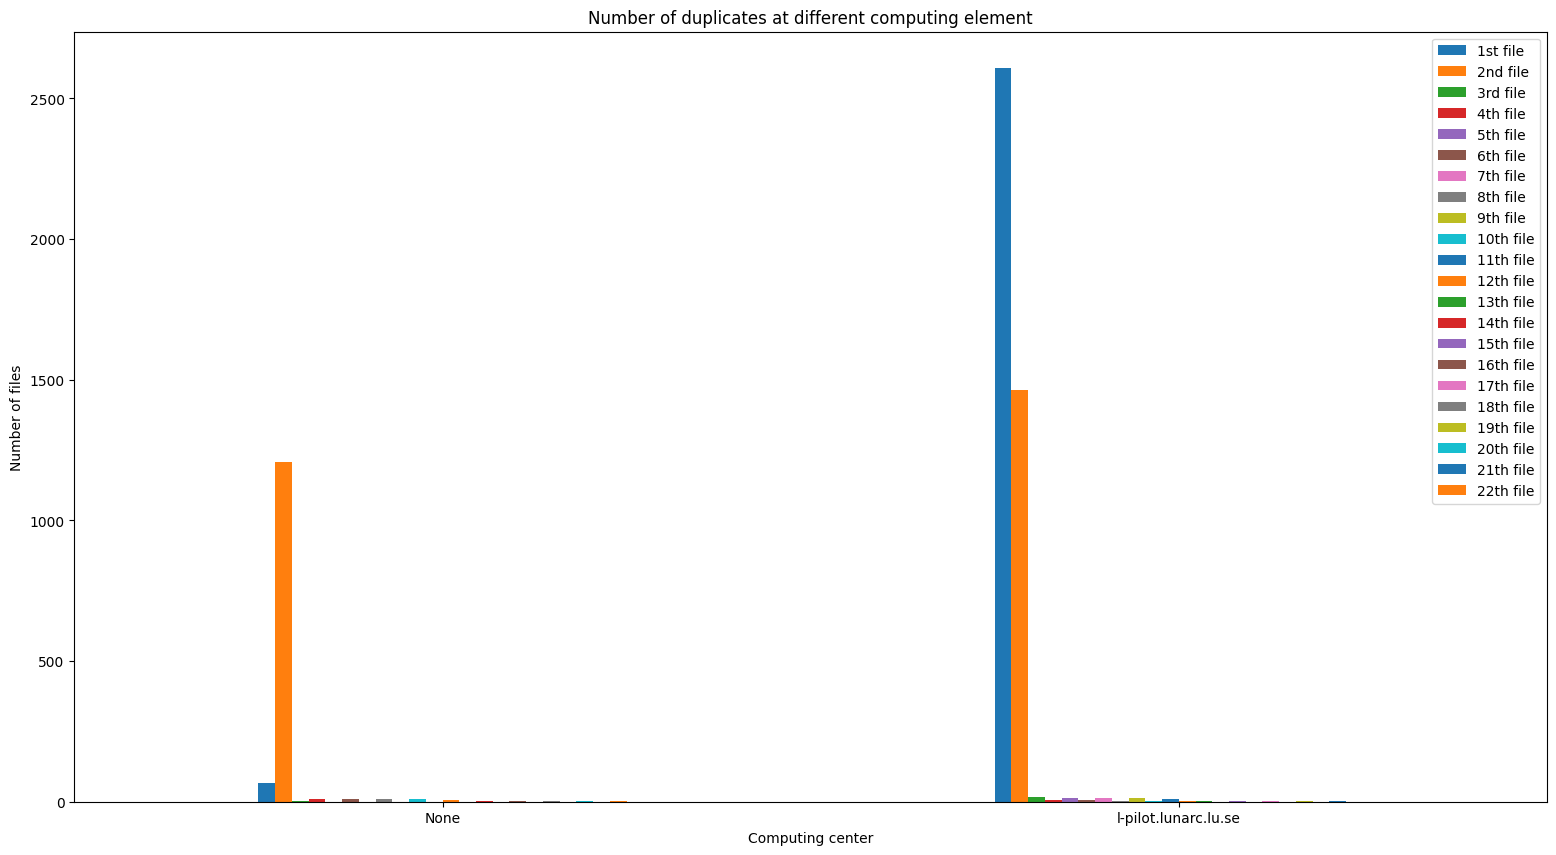

The data file committed next to this chart (first rows):
index, 1st file, 2nd file, 3rd file, 4th file, 5th file, 6th file, 7th file, 8th file, 9th file, 10th file, 11th file, 12th file, 13th file, 14th file, 15th file, 16th file, 17th file, 18th file, 19th file, 20th file, 21th file, 22th file
None, 65, 1209, 2, 9, 0, 9, 0, 9, 0, 9, 0, 6, 0, 3, 0, 3, 0, 3, 0, 3, 0, 3
l-pilot.lunarc.lu.se, 2607, 1463, 16, 7, 15, 6, 12, 3, 12, 3, 9, 3, 3, 0, 3, 0, 3, 0, 3, 0, 3, 0
